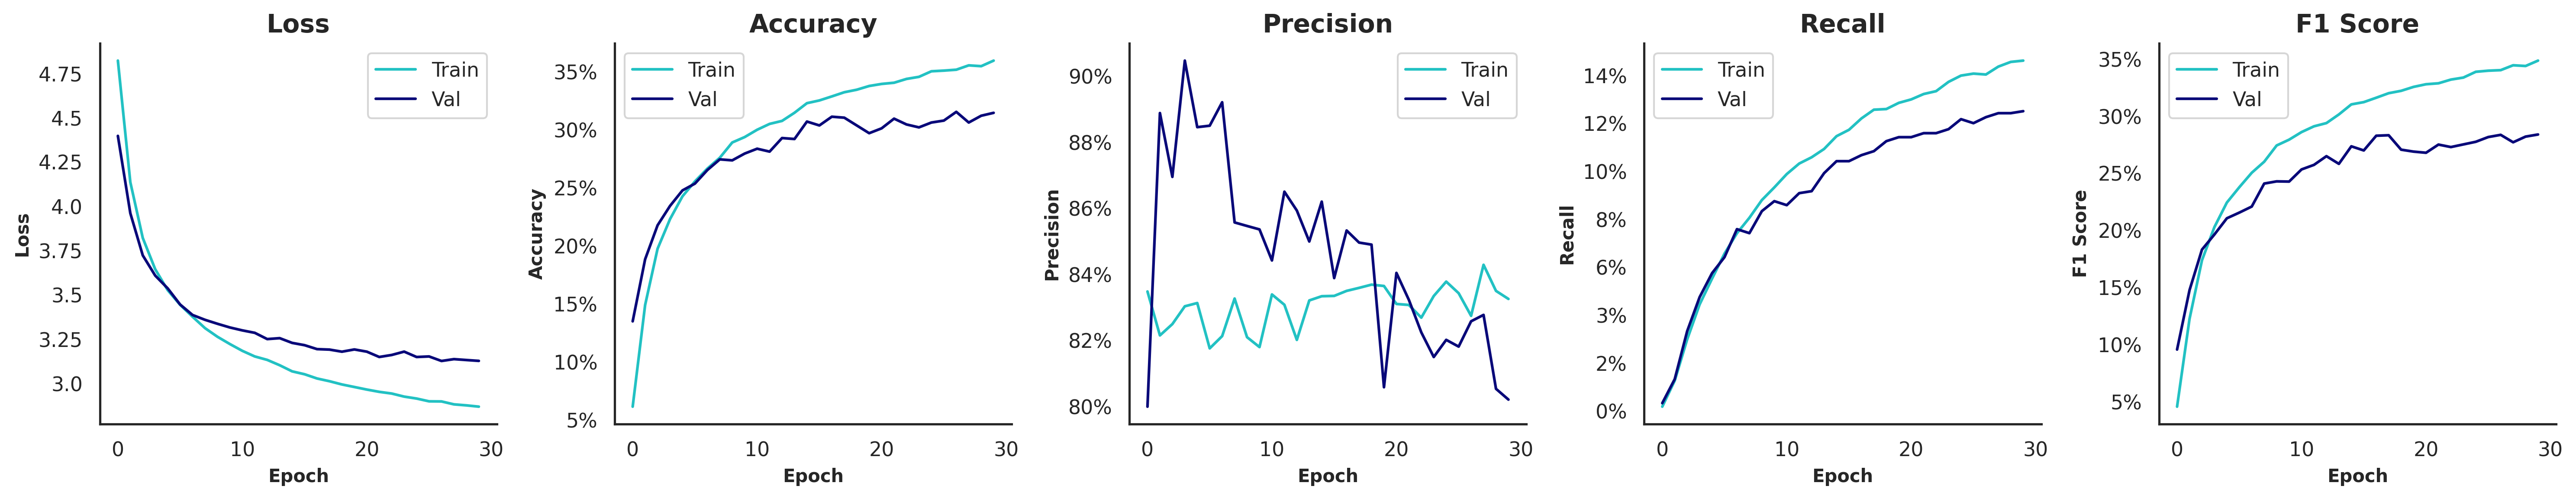

The file beside this chart, header and first rows:
, , , Train, Train, Train, Train, Train, Validation, Validation, Validation, Validation, Validation, Test, Test, Test, Test, Test
, , Time of Execution, Accuracy, Precision, Recall, F1 Score, AUROC, Accuracy, Precision, Recall, F1 Score, AUROC, Accuracy, Precision, Recall, F1 Score, AUROC
Model, Variation, , , , , , , , , , , , , , , , 
VGG19, SMOTE | Grayscale=F | Contrast=F | Satur…, 2424, 0.3596, 0.8326, 0.1463, 0.3489, 0.9184, 0.3147, 0.8021, 0.1252, 0.2841, 0.8984, 0.3228, 0.8386, 0.156, 0.2933, 0.8972
